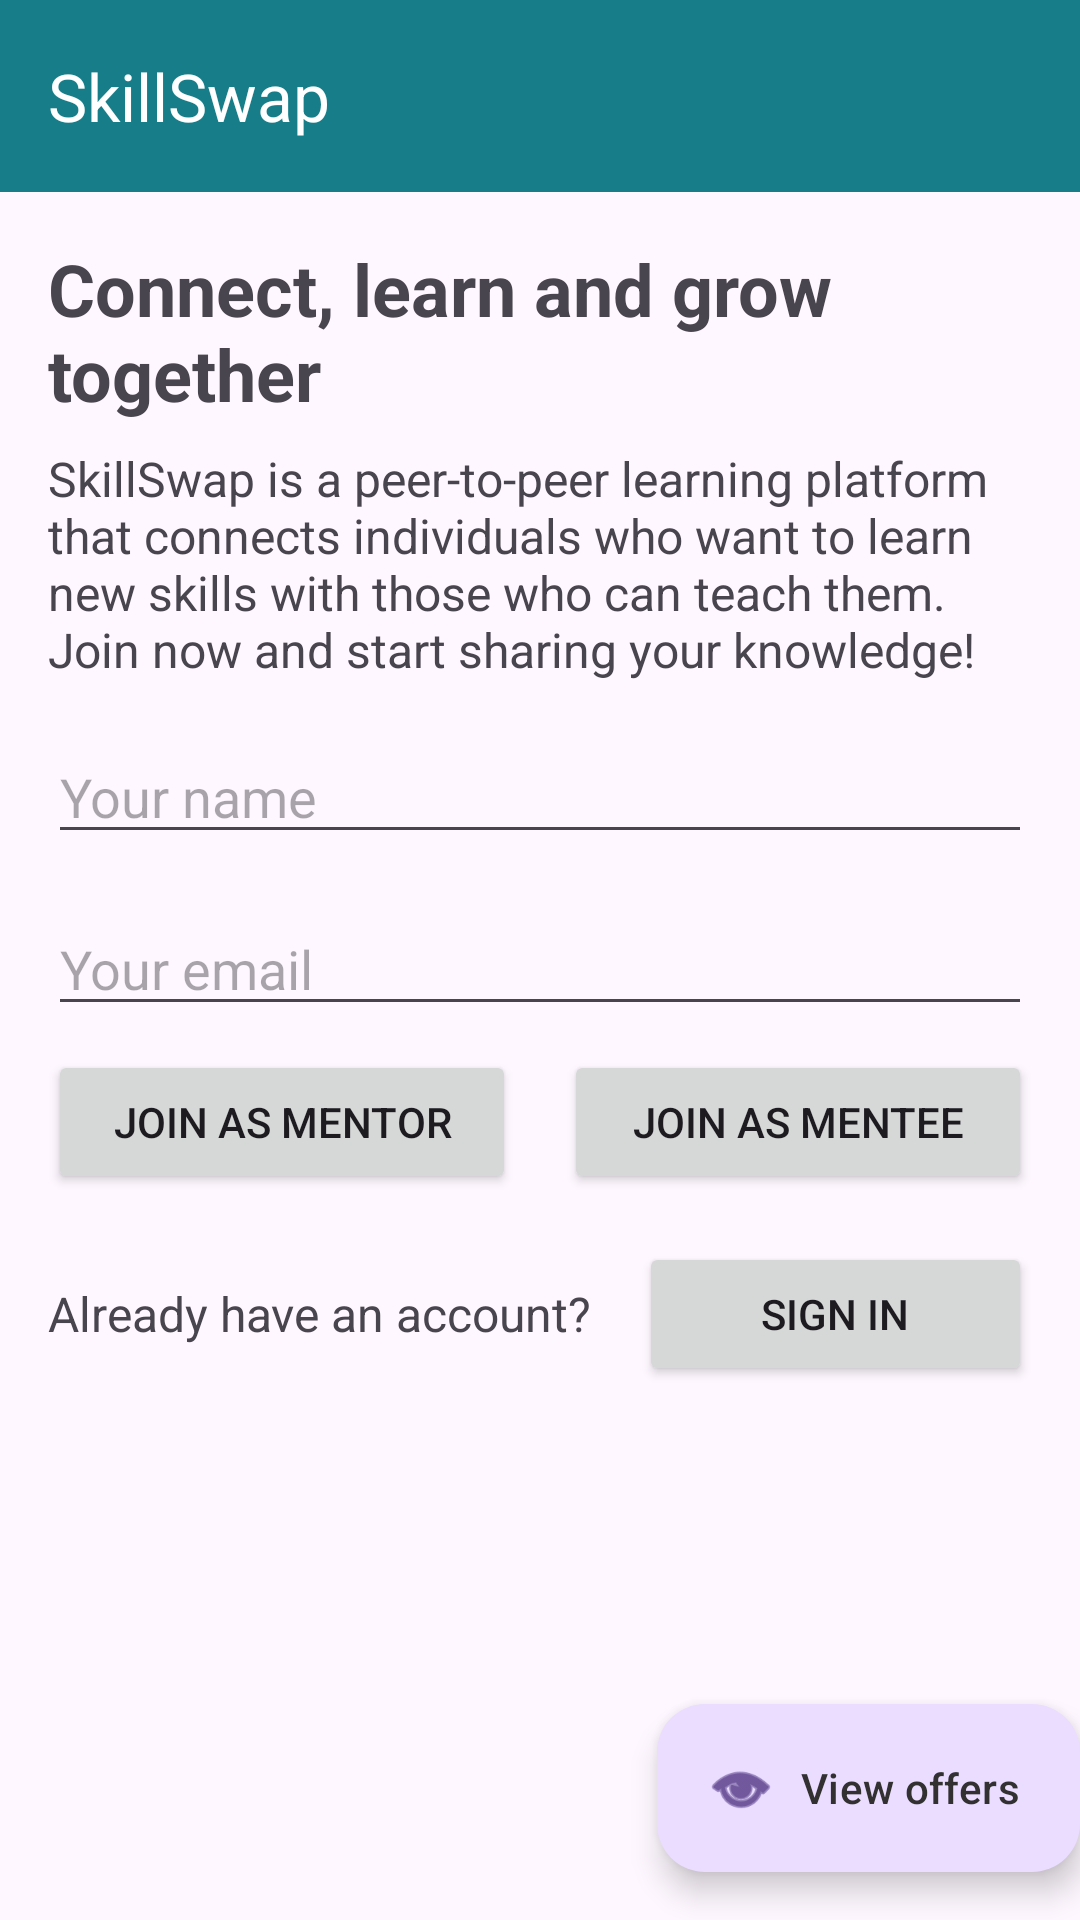

Android layout source for this screen:
<!-- AndroidManifest.xml: activity theme Theme.SkillSwap -->
<!-- res/layout/activity_sign_up.xml -->
<?xml version="1.0" encoding="utf-8"?>
<androidx.coordinatorlayout.widget.CoordinatorLayout xmlns:android="http://schemas.android.com/apk/res/android"
    xmlns:app="http://schemas.android.com/apk/res-auto"
    xmlns:tools="http://schemas.android.com/tools"
    android:layout_width="match_parent"
    android:layout_height="match_parent"
    android:fitsSystemWindows="true"
    tools:context="com.iliepins.skillswap.SignUpActivity">

    <com.google.android.material.appbar.AppBarLayout
        android:layout_width="match_parent"
        android:layout_height="wrap_content"
        android:fitsSystemWindows="true">

        <com.google.android.material.appbar.MaterialToolbar
            android:id="@+id/toolbar"
            android:layout_width="match_parent"
            android:layout_height="?attr/actionBarSize"
            android:background="?attr/colorPrimary"
            android:theme="@style/ThemeOverlay.MaterialComponents.Dark.ActionBar"
            app:title="SkillSwap" />

    </com.google.android.material.appbar.AppBarLayout>

    <ScrollView
        android:layout_width="match_parent"
        android:layout_height="match_parent"
        app:layout_behavior="@string/appbar_scrolling_view_behavior">

        <LinearLayout
            android:layout_width="match_parent"
            android:layout_height="wrap_content"
            android:orientation="vertical"
            android:padding="16dp">

            <TextView
                android:layout_width="wrap_content"
                android:layout_height="wrap_content"
                android:text="@string/main_title"
                android:textSize="24sp"
                android:textStyle="bold" />

            <TextView
                android:layout_width="wrap_content"
                android:layout_height="wrap_content"
                android:layout_marginTop="8dp"
                android:text="@string/main_subtitle"
                android:textSize="16sp" />

            <EditText
                android:id="@+id/nameEditText"
                android:layout_width="match_parent"
                android:layout_height="wrap_content"
                android:layout_marginTop="16dp"
                android:ems="14"
                android:hint="@string/your_name"
                android:textColor="@color/dark_blue"
                android:inputType="text" />

            <EditText
                android:id="@+id/emailEditText"
                android:layout_width="match_parent"
                android:layout_height="wrap_content"
                android:layout_marginTop="16dp"
                android:ems="14"
                android:hint="@string/your_email"
                android:textColor="@color/dark_blue"
                android:inputType="textEmailAddress" />

            <LinearLayout
                android:layout_width="match_parent"
                android:layout_height="wrap_content"
                android:layout_marginTop="8dp"
                android:orientation="horizontal">

                <Button
                    android:id="@+id/joinAsMentorButton"
                    android:layout_width="0dp"
                    android:layout_height="wrap_content"
                    android:layout_weight="1"
                    android:layout_marginEnd="16dp"
                    android:text="@string/join_as_mentor" />

                <Button
                    android:id="@+id/joinAsMenteeButton"
                    android:layout_width="0dp"
                    android:layout_height="wrap_content"
                    android:layout_weight="1"
                    android:text="@string/join_as_mentee" />


            </LinearLayout>

            <LinearLayout
                android:layout_width="match_parent"
                android:layout_height="match_parent"
                android:gravity="center_vertical"
                android:layout_marginTop="16dp">
                <TextView
                    android:layout_width="wrap_content"
                    android:layout_height="wrap_content"
                    android:layout_marginEnd="16dp"
                    android:text="@string/already_have_an_account"
                    android:textSize="16sp" />
                <Button
                    android:id="@+id/openSignInButton"
                    android:layout_width="match_parent"
                    android:layout_height="wrap_content"

                    android:text="@string/sign_in" />
            </LinearLayout>

            <LinearLayout
                android:id="@+id/afterRegistrationLayout"
                android:layout_width="match_parent"
                android:layout_height="wrap_content"
                android:layout_marginTop="16dp"
                android:orientation="vertical"
                android:visibility="gone">

                <TextView
                    android:id="@+id/greetingTextView"
                    android:layout_width="wrap_content"
                    android:layout_height="wrap_content"
                    android:textSize="20sp"
                    android:textStyle="bold" />

                <TextView
                    android:id="@+id/waitingListTextView"
                    android:layout_width="wrap_content"
                    android:layout_height="wrap_content"
                    android:layout_marginTop="8dp"
                    android:textSize="16sp" />

                <TextView
                    android:id="@+id/offersLinkTextView"
                    android:layout_width="wrap_content"
                    android:layout_height="wrap_content"
                    android:layout_marginTop="8dp"
                    android:textSize="16sp"
                    android:text="@string/cta_offers"
                    android:textColor="?attr/colorPrimary"
                    android:clickable="true"
                    android:focusable="true" />

            </LinearLayout>
        </LinearLayout>
    </ScrollView>

    <com.google.android.material.floatingactionbutton.ExtendedFloatingActionButton
        android:id="@+id/viewOffersButton"
        android:layout_width="wrap_content"
        android:layout_height="wrap_content"
        android:layout_gravity="bottom|end"
        android:layout_marginEnd="@dimen/fab_margin"
        android:layout_marginBottom="16dp"
        android:text="@string/view_offers"
        android:textColor="@color/dark"
        app:icon="@android:drawable/ic_menu_view"
        app:iconPadding="8dp" />

</androidx.coordinatorlayout.widget.CoordinatorLayout>
<!-- resources referenced by this layout -->
<resources>
  <color name="dark">#323031</color>
  <color name="dark_blue">#084C61</color>
  <string name="already_have_an_account">Already have an account?</string>
  <string name="cta_offers">In the meantime, why not check out our available offers?</string>
  <string name="join_as_mentee">Join as mentee</string>
  <string name="join_as_mentor">Join as mentor</string>
  <string name="main_subtitle">SkillSwap is a peer-to-peer learning platform that connects individuals who want to learn new skills with those who can teach them. Join now and start sharing your knowledge!</string>
  <string name="main_title">Connect, learn and grow together</string>
  <string name="sign_in">Sign In</string>
  <string name="view_offers">View offers</string>
  <string name="your_email">Your email</string>
  <string name="your_name">Your name</string>
  <style name="Theme.SkillSwap" parent="Base.Theme.SkillSwap" />
  <style name="Base.Theme.SkillSwap" parent="Theme.Material3.DayNight.NoActionBar">
          
          <item name="colorPrimary">@color/light_blue</item>
      </style>
  <color name="light_blue">#177E89</color>
</resources>
